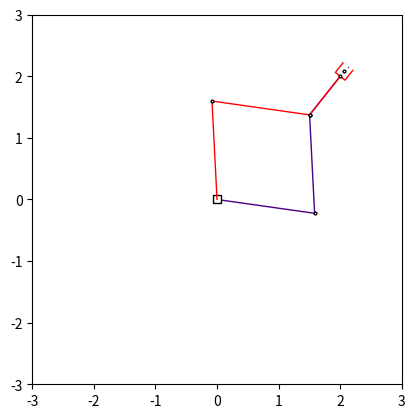

Source code (Python):
import numpy as np


class PlanarRRR:

    def __init__(self):
        # kinematic
        # self.a1 = 1
        # self.a2 = 1
        # self.a3 = 0.5
        self.a1 = 1.6
        self.a2 = 1.6
        self.a3 = 0.8

        # gripper
        self.gripperLength = 0.2
        self.gripperWidth = 0.2
        self.gripperOffset = 0.1

        # visual
        self.shadowlevel = 0.2

        self.basecolor = "black"
        self.baselinewidth = 1
        self.basemarker = "s"
        self.basemarkerfacecolor = "white"

        self.linkcolor = "indigo"
        self.linkwidth = 1

        self.jointmarker = "o"
        self.jointcolor = "k"
        self.jointlinewidth = 0
        self.jointmarkersize = 2
        self.jointmarkerfacecolor = "white"

        self.eemarker = "o"
        self.eecolor = "white"
        self.eelinewidth = 1
        self.eemarkersize = 2
        self.eemarkerfacecolor = "indigo"

    def forward_kinematic(self, theta, return_link_pos=False):
        theta1 = theta[0, 0]
        theta2 = theta[1, 0]
        theta3 = theta[2, 0]

        H01 = np.array([[np.cos(theta1), -np.sin(theta1), 0, 0], [np.sin(theta1), np.cos(theta1), 0, 0], [0, 0, 1, 0], [0, 0, 0, 1]])
        H12 = np.array([[np.cos(theta2), -np.sin(theta2), 0, self.a1], [np.sin(theta2), np.cos(theta2), 0, 0], [0, 0, 1, 0], [0, 0, 0, 1]])
        H23 = np.array([[np.cos(theta3), -np.sin(theta3), 0, self.a2], [np.sin(theta3), np.cos(theta3), 0, 0], [0, 0, 1, 0], [0, 0, 0, 1]])
        H34 = np.array([[1, 0, 0, self.a3], [0, 1, 0, 0], [0, 0, 1, 0], [0, 0, 0, 1]])
        H04 = H01 @ H12 @ H23 @ H34
        phi = theta1 + theta2 + theta3

        if return_link_pos:

            # option for return link end pose. normally used for collision checking
            link_end_pose = []
            link_end_pose.append([0, 0])

            # link 1 pose
            x1 = self.a1 * np.cos(theta1)
            y1 = self.a1 * np.sin(theta1)
            link_end_pose.append([x1, y1])

            # link 2 pose
            x2 = self.a1 * np.cos(theta1) + self.a2 * np.cos(theta1 + theta2)
            y2 = self.a1 * np.sin(theta1) + self.a2 * np.sin(theta1 + theta2)
            link_end_pose.append([x2, y2])

            # link 3 pose
            x3 = self.a1 * np.cos(theta1) + self.a2 * np.cos(theta1 + theta2) + self.a3 * np.cos(theta1 + theta2 + theta3)
            y3 = self.a1 * np.sin(theta1) + self.a2 * np.sin(theta1 + theta2) + self.a3 * np.sin(theta1 + theta2 + theta3)
            link_end_pose.append([x3, y3])

            return link_end_pose

        else:
            return np.array([[H04[0, 3]], [H04[1, 3]], [phi]])

    def foward_kinematic_with_gripper(self, theta, return_link_pos=False):
        theta1 = theta[0, 0]
        theta2 = theta[1, 0]
        theta3 = theta[2, 0]

        x = self.a1 * np.cos(theta1) + self.a2 * np.cos(theta1 + theta2) + (self.a3 + self.gripperLength - self.gripperOffset) * np.cos(theta1 + theta2 + theta3)
        y = self.a1 * np.sin(theta1) + self.a2 * np.sin(theta1 + theta2) + (self.a3 + self.gripperLength - self.gripperOffset) * np.sin(theta1 + theta2 + theta3)
        phi = theta1 + theta2 + theta3

        if return_link_pos:
            # base
            link_end_pose = []
            link_end_pose.append([0, 0])

            # link 1 pose
            x1 = self.a1 * np.cos(theta1)
            y1 = self.a1 * np.sin(theta1)
            link_end_pose.append([x1, y1])

            # link 2 pose
            x2 = x1 + self.a2 * np.cos(theta1 + theta2)
            y2 = y1 + self.a2 * np.sin(theta1 + theta2)
            link_end_pose.append([x2, y2])

            # link 3 pose
            x3 = x2 + self.a3 * np.cos(theta1 + theta2 + theta3)
            y3 = y2 + self.a3 * np.sin(theta1 + theta2 + theta3)
            link_end_pose.append([x3, y3])

            # end tip
            x4 = x3 + self.gripperLength * np.cos(theta1 + theta2 + theta3)
            y4 = y3 + self.gripperLength * np.sin(theta1 + theta2 + theta3)
            link_end_pose.append([x4, y4])

            # tcp
            xtcp = x3 + (self.gripperLength - self.gripperOffset) * np.cos(theta1 + theta2 + theta3)
            ytcp = y3 + (self.gripperLength - self.gripperOffset) * np.sin(theta1 + theta2 + theta3)
            link_end_pose.append([xtcp, ytcp])

            # base left jaw
            xblj = x3 + (self.gripperWidth / 2) * np.cos(theta1 + theta2 + theta3 + np.pi / 2)
            yblj = y3 + (self.gripperWidth / 2) * np.sin(theta1 + theta2 + theta3 + np.pi / 2)
            link_end_pose.append([xblj, yblj])

            # base right jaw
            xbrj = x3 + (self.gripperWidth / 2) * np.cos(theta1 + theta2 + theta3 - np.pi / 2)
            ybrj = y3 + (self.gripperWidth / 2) * np.sin(theta1 + theta2 + theta3 - np.pi / 2)
            link_end_pose.append([xbrj, ybrj])

            # tip left jaw
            xtlj = xblj + self.gripperLength * np.cos(theta1 + theta2 + theta3)
            ytlj = yblj + self.gripperLength * np.sin(theta1 + theta2 + theta3)
            link_end_pose.append([xtlj, ytlj])

            # tip right jaw
            xtrj = xbrj + self.gripperLength * np.cos(theta1 + theta2 + theta3)
            ytrj = ybrj + self.gripperLength * np.sin(theta1 + theta2 + theta3)
            link_end_pose.append([xtrj, ytrj])

            # [0, 1, 2, 3, 4, 5, 6, 7, 8, 9]
            # [base, link1, link2, link3, endtip, tcp, baseleftjaw, baserightjaw, tipleftjaw, tiprightjaw]
            return link_end_pose
        else:
            return np.array([[x], [y], [phi]])

    def inverse_kinematic_geometry(self, desiredConfig, elbow_option=0, with_gripper=False):
        x = desiredConfig[0, 0]
        y = desiredConfig[1, 0]
        phi = desiredConfig[2, 0]

        # modify the length of the third link if gripper is used
        length3 = self.a3 + self.gripperLength - self.gripperOffset if with_gripper else self.a3

        x2 = x - length3 * np.cos(phi)
        y2 = y - length3 * np.sin(phi)

        t2term = (x2**2 + y2**2 - self.a1**2 - self.a2**2) / (2 * self.a1 * self.a2)
        t2term = np.clip(t2term, -1, 1)  # Ensure it's within the valid domain

        if elbow_option == 0:
            sign = -1
        elif elbow_option == 1:
            sign = 1

        theta2 = sign * np.arccos(t2term)  # positive for elbow down, negative for elbow up
        theta1 = np.arctan2(y2, x2) - np.arctan2(self.a2 * np.sin(theta2), self.a1 + self.a2 * np.cos(theta2))
        theta3 = phi - theta1 - theta2

        return np.array([[theta1], [theta2], [theta3]])

    def jacobian(self, theta):
        theta1 = theta[0, 0]
        theta2 = theta[1, 0]
        theta3 = theta[2, 0]

        J = np.array(
            [
                [-self.a1 * np.sin(theta1) - self.a2 * np.sin(theta1 + theta2) - self.a3 * np.sin(theta1 + theta2 + theta3), -self.a2 * np.sin(theta1 + theta2) - self.a3 * np.sin(theta1 + theta2 + theta3), -self.a3 * np.sin(theta1 + theta2 + theta3)],
                [self.a1 * np.cos(theta3) + self.a2 * np.cos(theta1 + theta2) + self.a3 * np.cos(theta1 + theta2 + theta3), self.a2 * np.cos(theta1 + theta2) + self.a3 * np.cos(theta1 + theta2 + theta3), self.a3 * np.cos(theta1 + theta2 + theta3)],
                [1, 1, 1],
            ]
        )

        return J

    def _plot_single(self, theta, axis, color, shadow=False):
        links = self.forward_kinematic(theta, return_link_pos=True)

        # link color
        axis.plot(
            [links[0][0], links[1][0], links[2][0], links[3][0]],
            [links[0][1], links[1][1], links[2][1], links[3][1]],
            color=color,
            linewidth=self.linkwidth,
            alpha=self.shadowlevel if shadow else 1.0,
        )

        # joint color
        axis.plot(
            [links[1][0], links[2][0]],
            [links[1][1], links[2][1]],
            color=self.jointcolor,
            linewidth=self.jointlinewidth,
            marker=self.jointmarker,
            markerfacecolor=self.jointmarkerfacecolor,
            markersize=self.jointmarkersize,
            alpha=self.shadowlevel if shadow else 1.0,
        )

        # end effector color
        axis.plot(
            [links[3][0]],
            [links[3][1]],
            color=self.eecolor,
            linewidth=self.eelinewidth,
            marker=self.eemarker,
            markerfacecolor=self.eemarkerfacecolor,
            markersize=self.eemarkersize,
            alpha=self.shadowlevel if shadow else 1.0,
        )

    def _plot_single_with_gripper(self, theta, axis, color, shadow=False):
        link = self.foward_kinematic_with_gripper(theta, return_link_pos=True)

        # link color
        axis.plot(
            [link[0][0], link[1][0], link[2][0], link[3][0]],
            [link[0][1], link[1][1], link[2][1], link[3][1]],
            color=color,
            linewidth=self.linkwidth,
            alpha=self.shadowlevel if shadow else 1.0,
        )

        #  gripper color
        axis.plot(
            [link[8][0], link[6][0], link[7][0], link[9][0]],
            [link[8][1], link[6][1], link[7][1], link[9][1]],
            color=color,
            linewidth=self.linkwidth,
            alpha=self.shadowlevel if shadow else 1.0,
        )

        # elbow and ee marker
        axis.plot(
            [link[1][0], link[2][0], link[3][0]],
            [link[1][1], link[2][1], link[3][1]],
            color=self.jointcolor,
            linewidth=0,
            marker=self.jointmarker,
            markerfacecolor=self.jointmarkerfacecolor,
            markersize=self.jointmarkersize,
            alpha=self.shadowlevel if shadow else 1.0,
        )

        # tcp marker
        axis.plot(
            [link[5][0]],
            [link[5][1]],
            color=self.jointcolor,
            linewidth=self.jointlinewidth,
            marker=self.jointmarker,
            markerfacecolor=self.jointmarkerfacecolor,
            markersize=self.jointmarkersize,
            alpha=self.shadowlevel if shadow else 1.0,
        )

        # tip marker
        axis.plot(
            [link[4][0]],
            [link[4][1]],
            color=self.eecolor,
            linewidth=self.eelinewidth,
            marker=self.eemarker,
            markerfacecolor=self.eemarkerfacecolor,
            markersize=self.eemarkersize,
            alpha=self.shadowlevel if shadow else 1.0,
        )

    def plot_arm(self, thetas, axis, shadow=False, colors=[]):
        if thetas.shape == (3, 1):
            self._plot_single(thetas, axis, color=self.linkcolor, shadow=shadow)
        else:
            colors = colors if len(colors) != 0 else [self.linkcolor] * thetas.shape[1]
            for i in range(thetas.shape[1]):
                if i in [0, thetas.shape[1] - 1]:
                    self._plot_single(thetas[:, i, np.newaxis], axis, color=colors[i], shadow=False)
                else:
                    self._plot_single(thetas[:, i, np.newaxis], axis, color=colors[i], shadow=shadow)

        # base color
        axis.plot(
            [0],
            [0],
            color=self.basecolor,
            linewidth=self.baselinewidth,
            marker=self.basemarker,
            markerfacecolor=self.basemarkerfacecolor,
        )


if __name__ == "__main__":
    import matplotlib.pyplot as plt

    robot = PlanarRRR()
    desiredPose = np.array([[2], [2], [0.9]])
    thetaUp = robot.inverse_kinematic_geometry(desiredPose, elbow_option=0)
    thetaDown = robot.inverse_kinematic_geometry(desiredPose, elbow_option=1)

    fig, ax = plt.subplots()
    robot.plot_arm(thetaDown, ax)
    robot._plot_single_with_gripper(thetaUp, ax, color="red", shadow=False)
    ax.set_xlim([-3, 3])
    ax.set_ylim([-3, 3])
    ax.set_aspect("equal", adjustable="box")
    plt.show()
